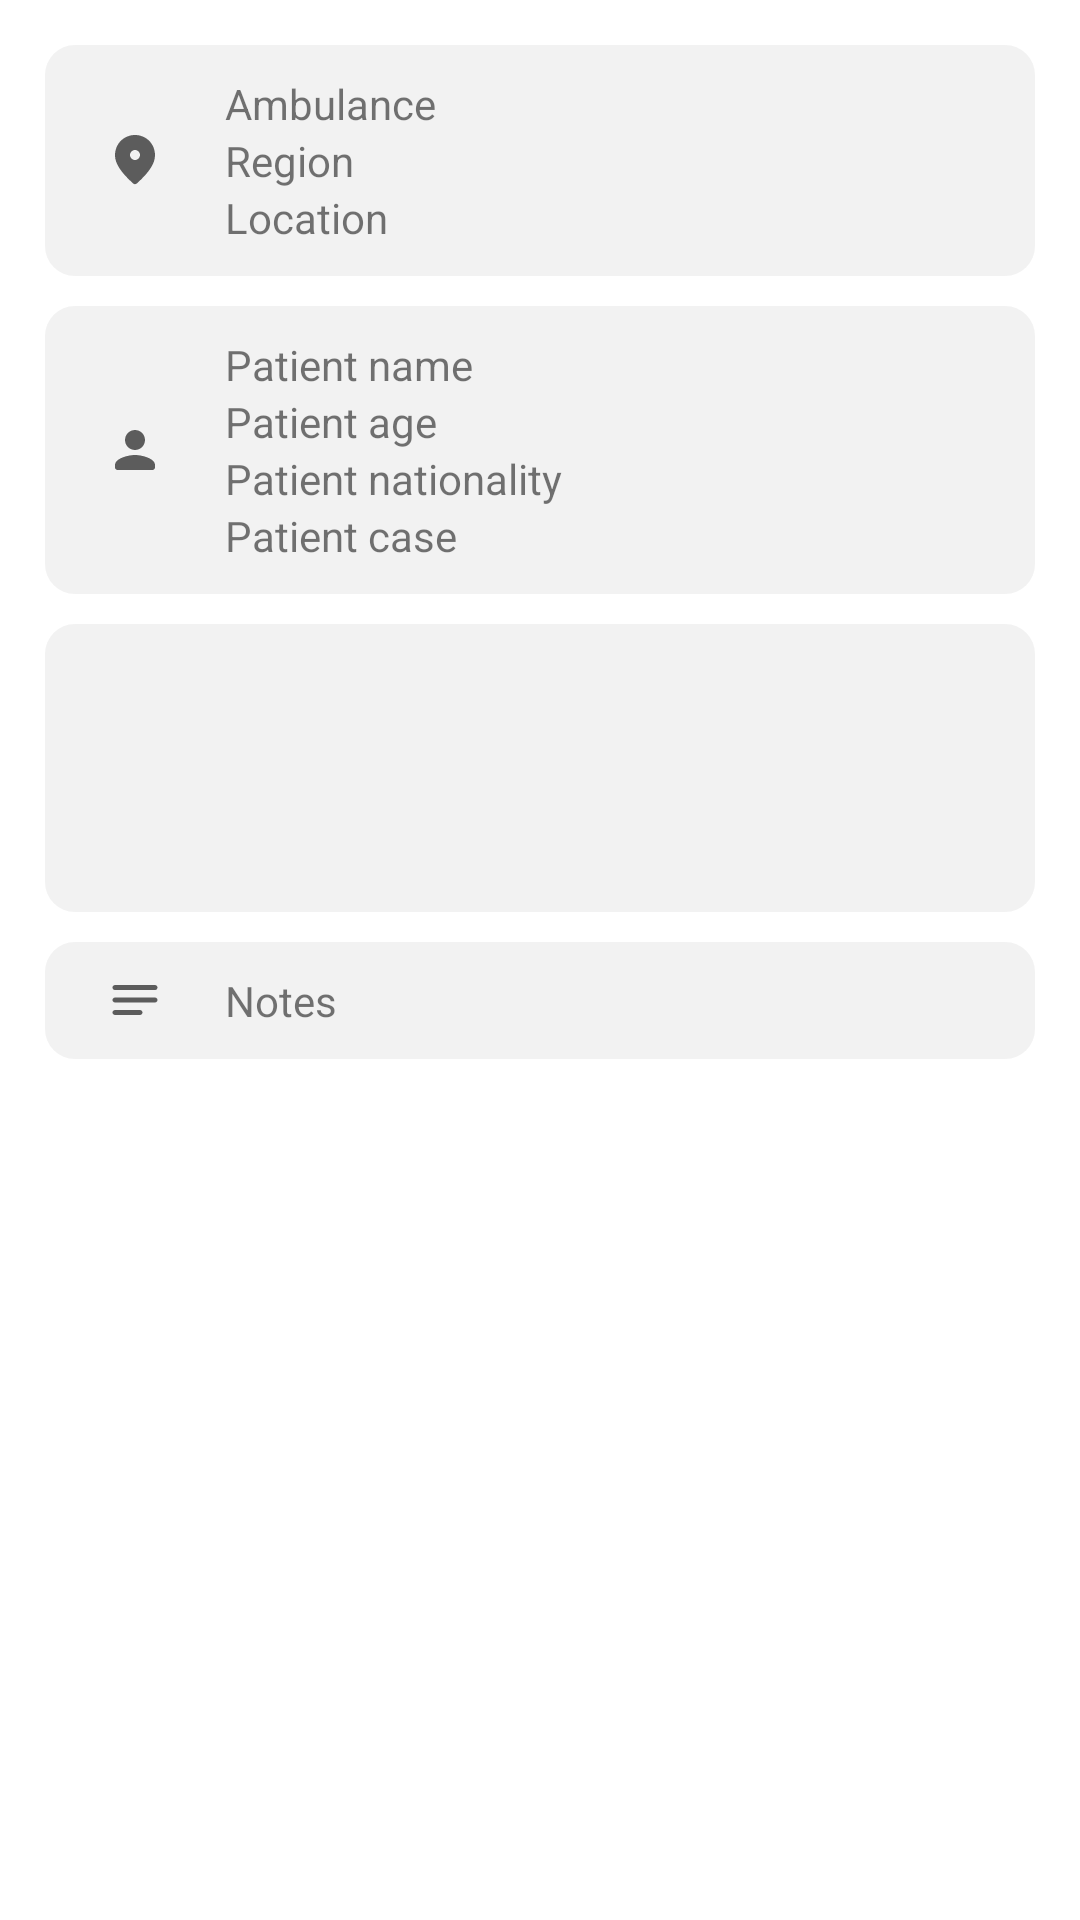

Write the Android layout XML for this screen, with the resource values it uses.
<!-- AndroidManifest.xml: application theme AppTheme -->
<!-- res/layout/dialog_emergency_sad.xml -->
<?xml version="1.0" encoding="utf-8"?>
<ScrollView xmlns:android="http://schemas.android.com/apk/res/android"
    xmlns:app="http://schemas.android.com/apk/res-auto"
    xmlns:tools="http://schemas.android.com/tools"
    android:layout_width="match_parent"
    android:layout_height="match_parent">

    <LinearLayout
        android:layout_width="match_parent"
        android:layout_height="wrap_content"
        android:layout_margin="15dp"
        android:orientation="vertical">

        <LinearLayout
            android:layout_width="match_parent"
            android:layout_height="wrap_content"
            android:layout_marginBottom="10dp"
            android:background="@drawable/background_round_information"
            android:orientation="horizontal">

            <RelativeLayout
                android:layout_width="60dp"
                android:layout_height="match_parent">

                <ImageView
                    android:layout_width="20dp"
                    android:layout_height="20dp"
                    android:layout_centerHorizontal="true"
                    android:layout_centerVertical="true"
                    android:src="@drawable/location_icon" />

            </RelativeLayout>

            <LinearLayout
                android:layout_width="match_parent"
                android:layout_height="wrap_content"
                android:layout_marginTop="10dp"
                android:layout_marginBottom="10dp"
                android:orientation="vertical">

                <TextView
                    android:id="@+id/ambulanceDialog"
                    android:layout_width="match_parent"
                    android:layout_height="wrap_content"
                    android:text="Ambulance" />

                <TextView
                    android:id="@+id/regionDialog"
                    android:layout_width="match_parent"
                    android:layout_height="wrap_content"
                    android:text="Region" />

                <TextView
                    android:id="@+id/locationDialog"
                    android:layout_width="match_parent"
                    android:layout_height="wrap_content"
                    android:text="Location" />

            </LinearLayout>

        </LinearLayout>

        <LinearLayout
            android:layout_width="match_parent"
            android:layout_height="wrap_content"
            android:layout_marginBottom="10dp"
            android:background="@drawable/background_round_information"
            android:orientation="horizontal">

            <RelativeLayout
                android:layout_width="60dp"
                android:layout_height="match_parent">

                <ImageView
                    android:layout_width="20dp"
                    android:layout_height="20dp"
                    android:layout_centerHorizontal="true"
                    android:layout_centerVertical="true"
                    android:src="@drawable/patient_icon" />

            </RelativeLayout>

            <LinearLayout
                android:layout_width="match_parent"
                android:layout_height="wrap_content"
                android:layout_marginTop="10dp"
                android:layout_marginBottom="10dp"
                android:orientation="vertical">

                <TextView
                    android:id="@+id/patientNameDialog"
                    android:layout_width="match_parent"
                    android:layout_height="wrap_content"
                    android:text="Patient name" />

                <TextView
                    android:id="@+id/patientAgeDialog"
                    android:layout_width="match_parent"
                    android:layout_height="wrap_content"
                    android:text="Patient age" />

                <TextView
                    android:id="@+id/nationalityDialog"
                    android:layout_width="match_parent"
                    android:layout_height="wrap_content"
                    android:text="Patient nationality" />

                <TextView
                    android:id="@+id/patientCaseDialog"
                    android:layout_width="match_parent"
                    android:layout_height="wrap_content"
                    android:text="Patient case" />

            </LinearLayout>

        </LinearLayout>

        <LinearLayout
            android:layout_width="match_parent"
            android:layout_height="wrap_content"
            android:layout_marginBottom="10dp"
            android:background="@drawable/background_round_information"
            android:orientation="horizontal">

            <RelativeLayout
                android:layout_width="60dp"
                android:layout_height="match_parent">

                <ImageView
                    android:layout_width="20dp"
                    android:layout_height="20dp"
                    android:layout_centerHorizontal="true"
                    android:layout_centerVertical="true"
                    android:src="@drawable/companion_icon" />

            </RelativeLayout>

            <LinearLayout
                android:layout_width="match_parent"
                android:layout_height="wrap_content"
                android:layout_marginTop="10dp"
                android:layout_marginBottom="10dp"
                android:orientation="vertical">

                <TextView
                    android:id="@+id/ambulancierDialog"
                    android:layout_width="match_parent"
                    android:layout_height="wrap_content"/>
                <TextView
                    android:id="@+id/cmDialog"
                    android:layout_width="match_parent"
                    android:layout_height="wrap_content"/>
                <TextView
                    android:id="@+id/secouriste1Dialog"
                    android:layout_width="match_parent"
                    android:layout_height="wrap_content"/>
                <TextView
                    android:id="@+id/secouriste2Dialog"
                    android:layout_width="match_parent"
                    android:layout_height="wrap_content"/>

            </LinearLayout>

        </LinearLayout>

        <LinearLayout
            android:layout_width="match_parent"
            android:layout_height="wrap_content"
            android:background="@drawable/background_round_information"
            android:orientation="horizontal">

            <RelativeLayout
                android:layout_width="60dp"
                android:layout_height="match_parent">

                <ImageView
                    android:layout_width="20dp"
                    android:layout_height="20dp"
                    android:layout_centerHorizontal="true"
                    android:layout_centerVertical="true"
                    android:src="@drawable/note_icon" />

            </RelativeLayout>

            <LinearLayout
                android:layout_width="match_parent"
                android:layout_height="wrap_content"
                android:layout_marginTop="10dp"
                android:layout_marginBottom="10dp"
                android:orientation="vertical">

                <TextView
                    android:id="@+id/notesDialog"
                    android:layout_width="match_parent"
                    android:layout_height="wrap_content"
                    android:text="Notes" />

            </LinearLayout>

        </LinearLayout>

    </LinearLayout>

</ScrollView>
<!-- resources referenced by this layout -->
<resources>
  <!-- drawable background_round_information (drawable) -->
  <?xml version="1.0" encoding="utf-8"?>
  <layer-list xmlns:android="http://schemas.android.com/apk/res/android">
      <item>
          <shape android:shape="rectangle">
              <solid android:color="#40CCCCCC"/>
              <corners
                  android:radius="10dp"
                  />
          </shape>
      </item>
  </layer-list>
  <!-- drawable location_icon (drawable) -->
  <vector android:height="24dp" android:tint="#5C5C5C"
      android:viewportHeight="24" android:viewportWidth="24"
      android:width="24dp" xmlns:android="http://schemas.android.com/apk/res/android">
      <path android:fillColor="@android:color/white" android:pathData="M12,12c1.1,0 2,-0.9 2,-2s-0.9,-2 -2,-2 -2,0.9 -2,2 0.9,2 2,2zM12,2c4.2,0 8,3.22 8,8.2 0,3.18 -2.45,6.92 -7.34,11.23 -0.38,0.33 -0.95,0.33 -1.33,0C6.45,17.12 4,13.38 4,10.2 4,5.22 7.8,2 12,2z"/>
  </vector>
  <!-- drawable note_icon (drawable) -->
  <vector android:height="24dp" android:tint="#5C5C5C"
      android:viewportHeight="24" android:viewportWidth="24"
      android:width="24dp" xmlns:android="http://schemas.android.com/apk/res/android">
      <path android:fillColor="@android:color/white" android:pathData="M20,11H4c-0.55,0 -1,0.45 -1,1s0.45,1 1,1h16c0.55,0 1,-0.45 1,-1s-0.45,-1 -1,-1zM4,18h10c0.55,0 1,-0.45 1,-1s-0.45,-1 -1,-1H4c-0.55,0 -1,0.45 -1,1s0.45,1 1,1zM20,6H4c-0.55,0 -1,0.45 -1,1v0.01c0,0.55 0.45,1 1,1h16c0.55,0 1,-0.45 1,-1V7c0,-0.55 -0.45,-1 -1,-1z"/>
  </vector>
  <!-- drawable patient_icon (drawable) -->
  <vector android:height="24dp" android:tint="#5C5C5C"
      android:viewportHeight="24" android:viewportWidth="24"
      android:width="24dp" xmlns:android="http://schemas.android.com/apk/res/android">
      <path android:fillColor="@android:color/white" android:pathData="M12,12c2.21,0 4,-1.79 4,-4s-1.79,-4 -4,-4 -4,1.79 -4,4 1.79,4 4,4zM12,14c-2.67,0 -8,1.34 -8,4v1c0,0.55 0.45,1 1,1h14c0.55,0 1,-0.45 1,-1v-1c0,-2.66 -5.33,-4 -8,-4z"/>
  </vector>
  <style name="AppTheme" parent="Theme.MaterialComponents.Light.NoActionBar">
          
          <item name="colorPrimary">@color/secondaryColor</item>
          <item name="colorPrimaryDark">@color/primaryDarkColor</item>
          <item name="colorAccent">@color/secondaryColor</item>
          <item name="android:windowLightStatusBar" tools:targetApi="m">true</item>
          <item name="android:statusBarColor">#ffffff</item>
  
          <item name="drawableNavigationItemBackground" type="drawable">@drawable/menu_background_color_state</item>
          <item name="colorNavigationItem" type="color">@color/menu_item_color_state</item>
          <item name="colorNavigationItemSelected" type="color">@color/secondaryColor</item>
      </style>
  <color name="secondaryColor">#d50000</color>
  <color name="primaryDarkColor">#cccccc</color>
</resources>
